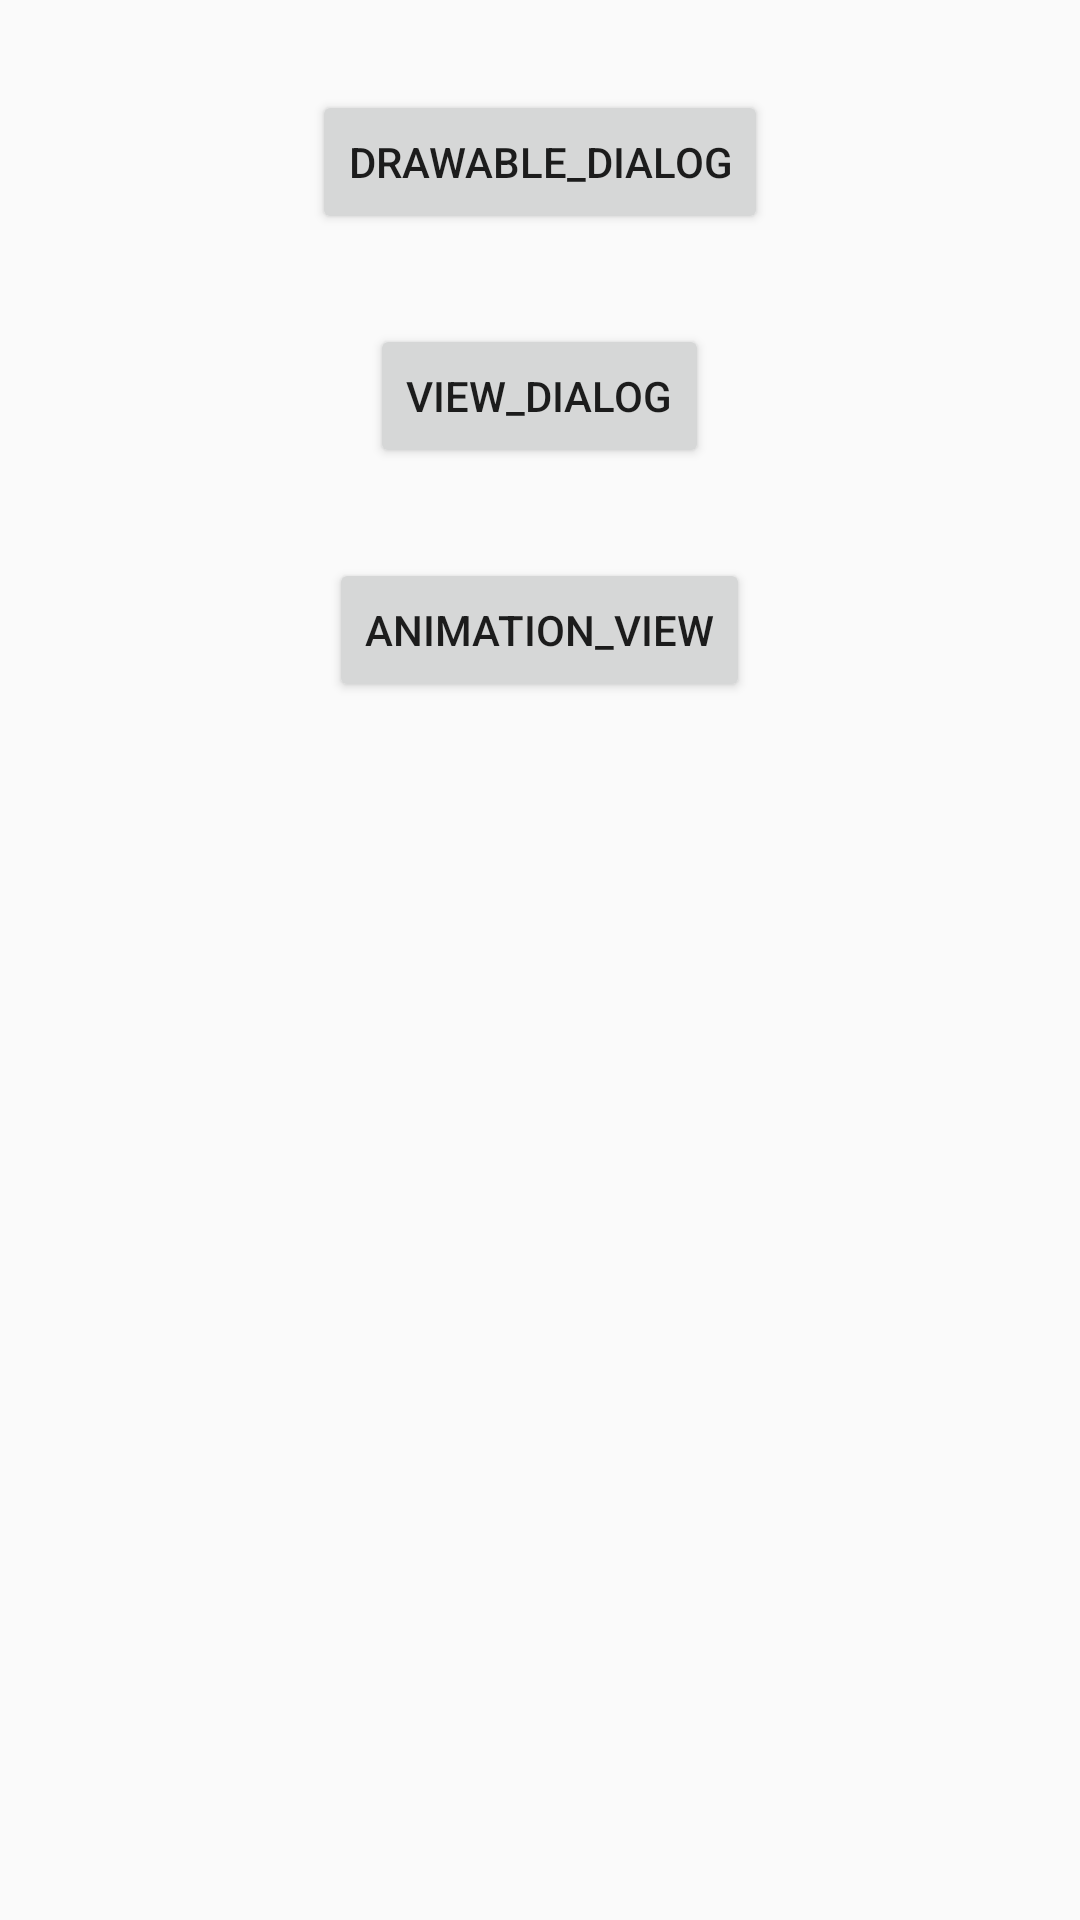

Layout XML and referenced resources for this Android screen:
<!-- AndroidManifest.xml: application theme AppTheme -->
<!-- res/layout/loading_dialog_activity.xml -->
<?xml version="1.0" encoding="utf-8"?>
<LinearLayout
    android:orientation="vertical"
    android:gravity="center_horizontal"
    xmlns:android="http://schemas.android.com/apk/res/android" android:layout_width="match_parent"
    android:layout_height="match_parent">

    <Button
        android:layout_marginTop="30dp"
        android:text="drawable_Dialog"
        android:onClick="drawableDialog"
        android:layout_width="wrap_content"
        android:layout_height="wrap_content" />

    <Button
        android:layout_marginTop="30dp"
        android:text="View_Dialog"
        android:onClick="viewDialog"
        android:layout_width="wrap_content"
        android:layout_height="wrap_content" />

    <Button
        android:layout_marginTop="30dp"
        android:text="Animation_View"
        android:onClick="dismiss"
        android:layout_width="wrap_content"
        android:layout_height="wrap_content" />


</LinearLayout>
<!-- resources referenced by this layout -->
<resources>
  <style name="AppTheme" parent="Theme.AppCompat.Light.DarkActionBar">
          
          <item name="colorPrimary">@color/colorPrimary</item>
          <item name="colorPrimaryDark">@color/colorPrimaryDark</item>
          <item name="colorAccent">@color/colorAccent</item>
      </style>
  <color name="colorPrimary">#3F51B5</color>
  <color name="colorPrimaryDark">#303F9F</color>
  <color name="colorAccent">#FF4081</color>
</resources>
